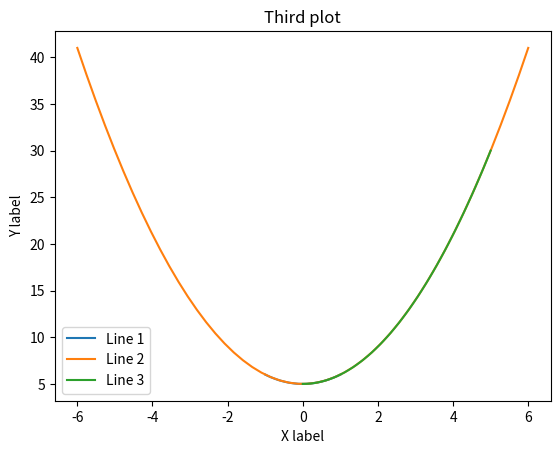

The matplotlib source for this figure:
# Ksyta Mateusz

import numpy as np
import matplotlib.pyplot as plt
import pandas as pd

# Zadanie 3

# Deklaracja funkcji
def function(x):
    return x ** 2 + 5


# Deklaracja argumentów
x1 = np.linspace(-1, 1)
x2 = np.linspace(-6, 6)
x3 = np.linspace(0, 5)

# Wyrysowanie pierwszego wykresu przy użyciu funkcji
plt.plot(x1, function(x1), label="Line 1")
plt.legend()
plt.title('First plot')
plt.ylabel('Y label')
plt.xlabel('X label')
plt.show()

# Wyrysowanie drugiego wykresu przy użyciu funkcji
plt.plot(x2, function(x2), label="Line 2")
plt.legend()
plt.title('Second plot')
plt.ylabel('Y label')
plt.xlabel('X label')
plt.show()

# Wyrysowanie trzeciego wykresu przy użyciu funkcji
plt.plot(x3, function(x3), label="Line 3")
plt.legend()
plt.title('Third plot')
plt.ylabel('Y label')
plt.xlabel('X label')
plt.show()

# Zadanie 4

df2 = pd.DataFrame(np.array([["Mateusz", "Ksyta", 14, "M"], ["Mateusz", "Nowak", 15, "M"], ["Kuba", "Ksyta", 16, "M"],
                             ["Kasia", "Kowalczyk", 17, "F"], ["Łucja", "Kruk", 18, "F"]]),
                   columns=['name', 'surname', 'age', 'sex'])
